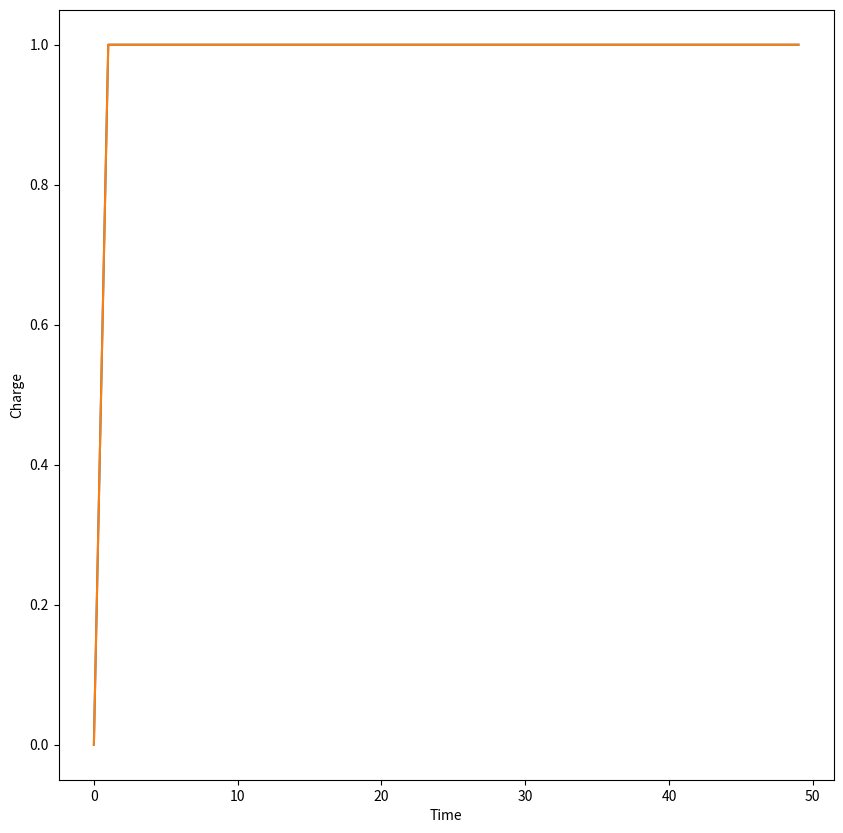

Recreate this plot in Python.
import matplotlib.pyplot as plt
import numpy as np
   
    
x_axis = range(50)


decay = 0.5
input_amount = 1.0
equilibrium_potential = 1.0


decay_2 = 0.5


# ((1 - decay_2) + x) = 1 - np.abs(input_amount)



y_axis_1 = [0.0]
y_axis_2 = [0.0]
for x in x_axis[:-1]: 
    y_axis_1.append( (1 - decay) * (1 - np.abs(input_amount)) * y_axis_1[-1] + (input_amount) * equilibrium_potential )
    y_axis_2.append( ((1 - decay) * (1 - np.abs(input_amount)) * y_axis_1[-1] + (input_amount) * equilibrium_potential)/((1 - decay) * (1 - np.abs(input_amount))  + input_amount))


fig = plt.figure(figsize=(10, 10))
ax = fig.add_subplot(1,1,1)

ax.plot(x_axis, y_axis_1)
ax.plot(x_axis, y_axis_2)
ax.set_xlabel("Time")
ax.set_ylabel("Charge")

plt.show()